Labelled photos from "dataset_merged", an image-classification folder in fatmanurpolat15/SAS. The possible labels are: diger, enkaz, kaya, mayin.

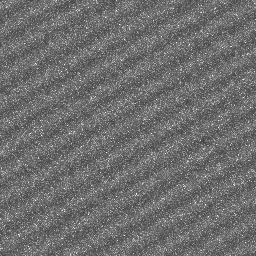
Label: diger

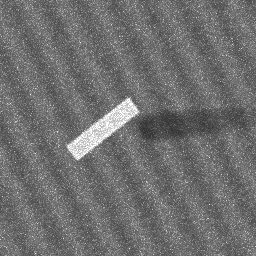
Label: enkaz

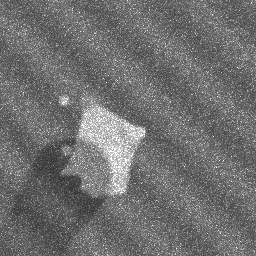
Label: kaya

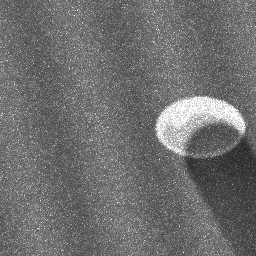
Label: mayin

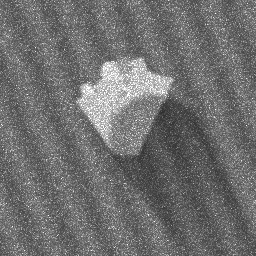
Label: kaya

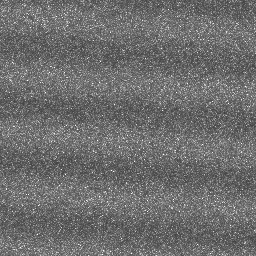
Label: diger
